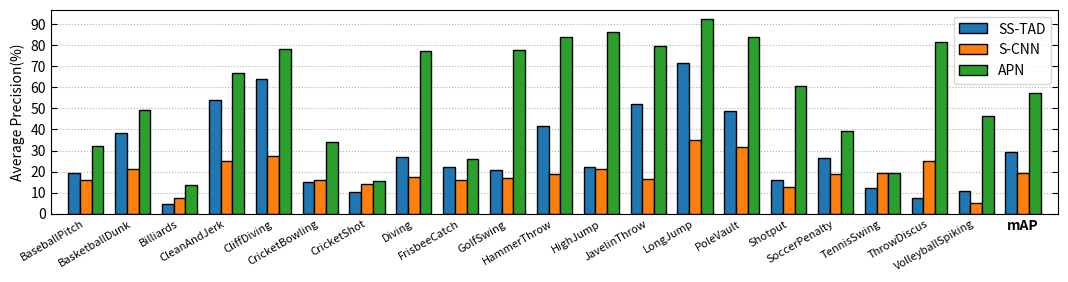

This figure's Python source:
from matplotlib import pyplot as plt
from matplotlib.ticker import MultipleLocator
import numpy as np
action_idx = {'BaseballPitch': 0, 'BasketballDunk': 1, 'Billiards': 2, 'CleanAndJerk': 3, 'CliffDiving': 4,
              'CricketBowling': 5, 'CricketShot': 6, 'Diving': 7, 'FrisbeeCatch': 8, 'GolfSwing': 9,
              'HammerThrow': 10, 'HighJump': 11, 'JavelinThrow': 12, 'LongJump': 13, 'PoleVault': 14, 'Shotput': 15,
              'SoccerPenalty': 16, 'TennisSwing': 17, 'ThrowDiscus': 18, 'VolleyballSpiking': 19}
action_idx_rev = {}
for key, val in action_idx.items():
    action_idx_rev[val] = key
indices = np.array(list(action_idx_rev.keys()))

tad = np.array([19.3, 38.5, 4.6, 54.1, 63.9, 15.1, 10.3, 26.9, 22.0, 20.5, 41.6, 22.0, 52.0, 71.7, 48.9, 16.0, 26.4, 12.3, 7.4, 10.8])
tad = np.append(tad, tad.mean())
scnn = np.array([16.0, 21.0, 7.5, 25.0, 27.5, 16.0, 14.0, 17.5, 16.0, 17.0, 19.0, 21.0, 16.5, 35.0, 31.5, 12.5, 19.0, 19.5, 25.0, 5.0])
scnn = np.append(scnn, scnn.mean())
apn = np.array([32.1, 49.3, 13.8, 66.7, 78.4, 34.2, 15.4, 77.2, 25.9, 77.7, 84.2, 86.4, 79.8, 92.4, 83.9, 60.9, 39.3, 19.5, 81.5, 46.5])
apn = np.append(apn, apn.mean())
x = np.arange(21*2, step=2)
plt.figure()
width = 0.5
plt.bar(x, tad, width=width, edgecolor='k', label='SS-TAD')
plt.bar(x+width, scnn, width=width, edgecolor='k', label='S-CNN')
plt.bar(x+width+width, apn, width=width, edgecolor='k', label='APN')

plt.xticks(ticks=x+width, labels=[action_idx_rev[ind] for ind in indices] + ['mAP'])
plt.gcf().set_size_inches(19.5/1.5, 4.5/1.5)
plt.gcf().set_dpi(1000)
plt.gcf().subplots_adjust(bottom=0.2)
for label in plt.gca().get_xticklabels()[:-1]:
    label.set_size(8)
    label.set_ha("right")
    label.set_rotation(30)
plt.gca().get_xticklabels()[-1].set_weight('bold')
# plt.gca().yaxis.set_minor_locator(MultipleLocator(5))
plt.gca().yaxis.set_major_locator(MultipleLocator(10))
plt.gca().yaxis.set_major_formatter('{x:.0f}')
plt.gca().tick_params(axis="y", direction='in', length=4, left=True, right=True)
plt.gca().tick_params(axis="x", direction='in', bottom=False)

plt.grid(axis='y', linestyle=':', which='both')
plt.gca().set_axisbelow(True)
plt.ylabel('Average Precision(%)')
plt.xlim([-1, 42])
plt.legend(loc='best')
plt.show()
